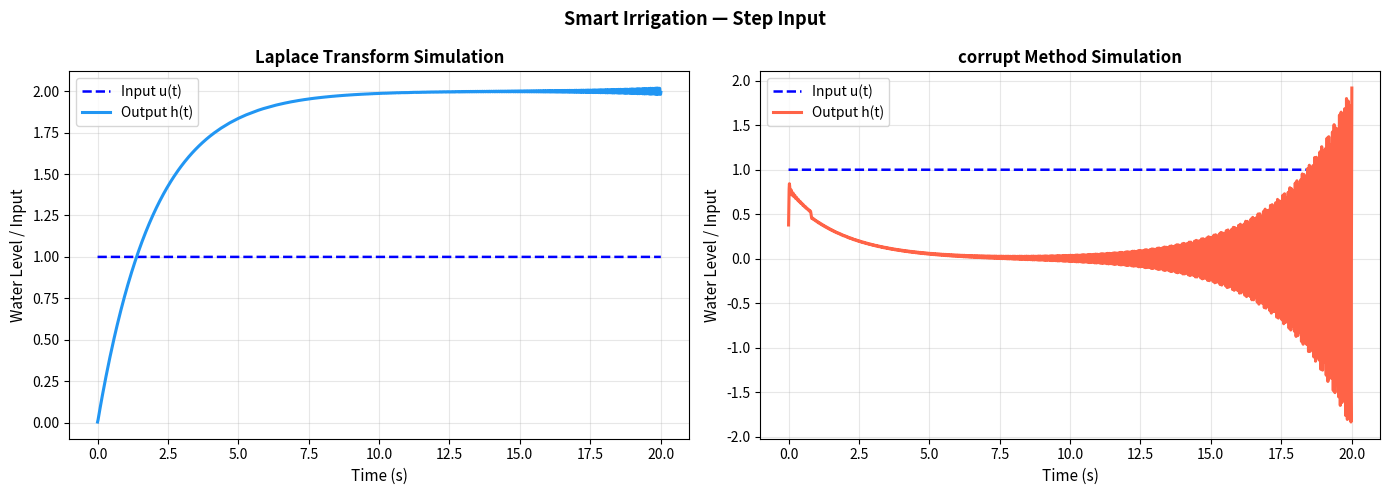
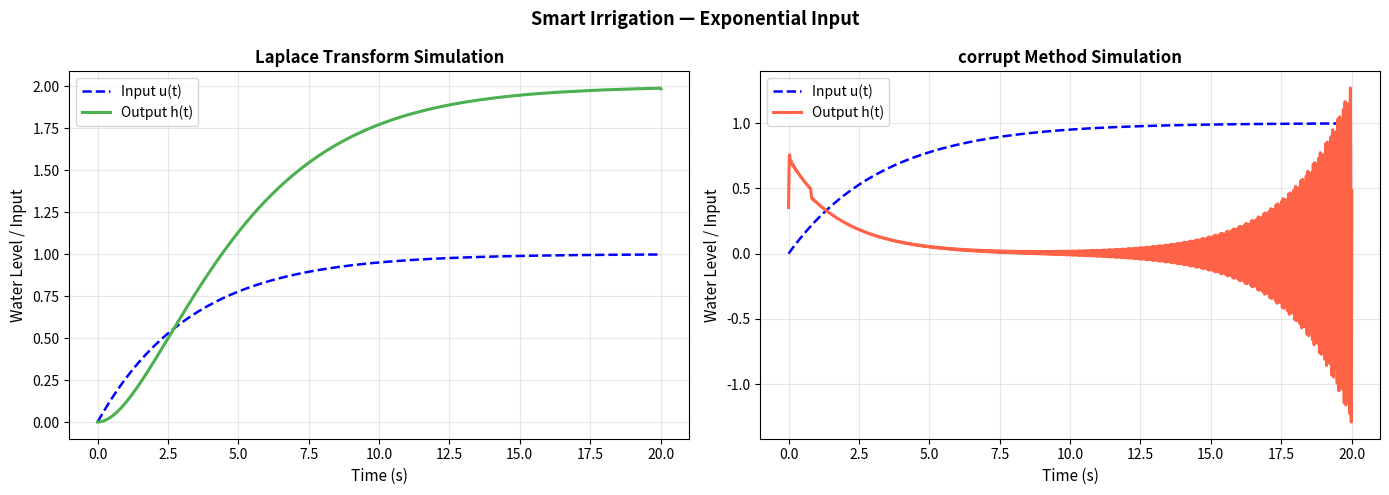
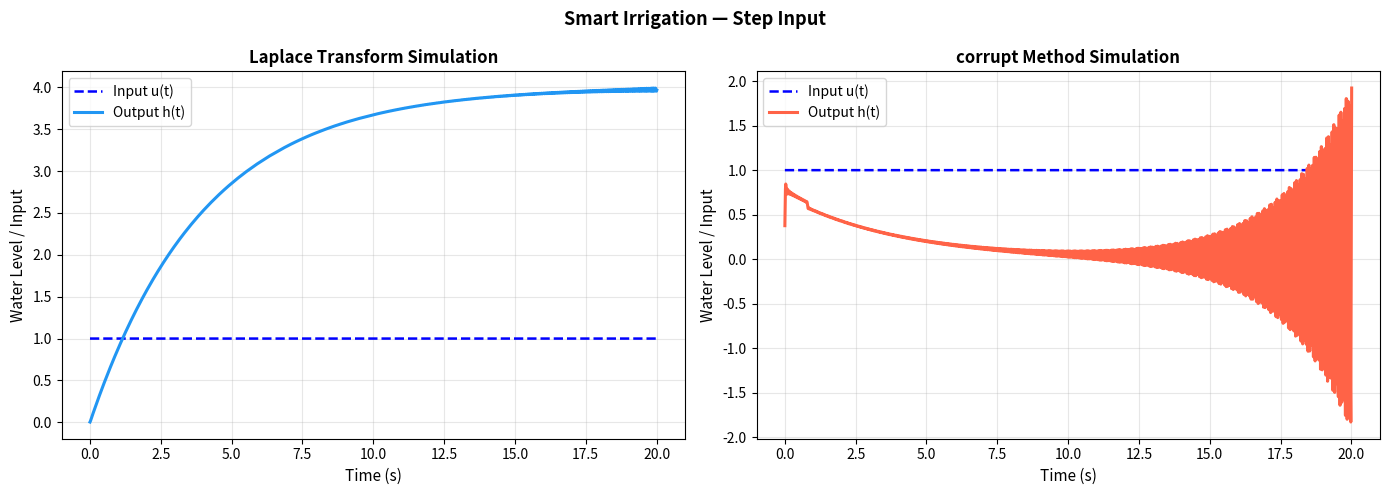
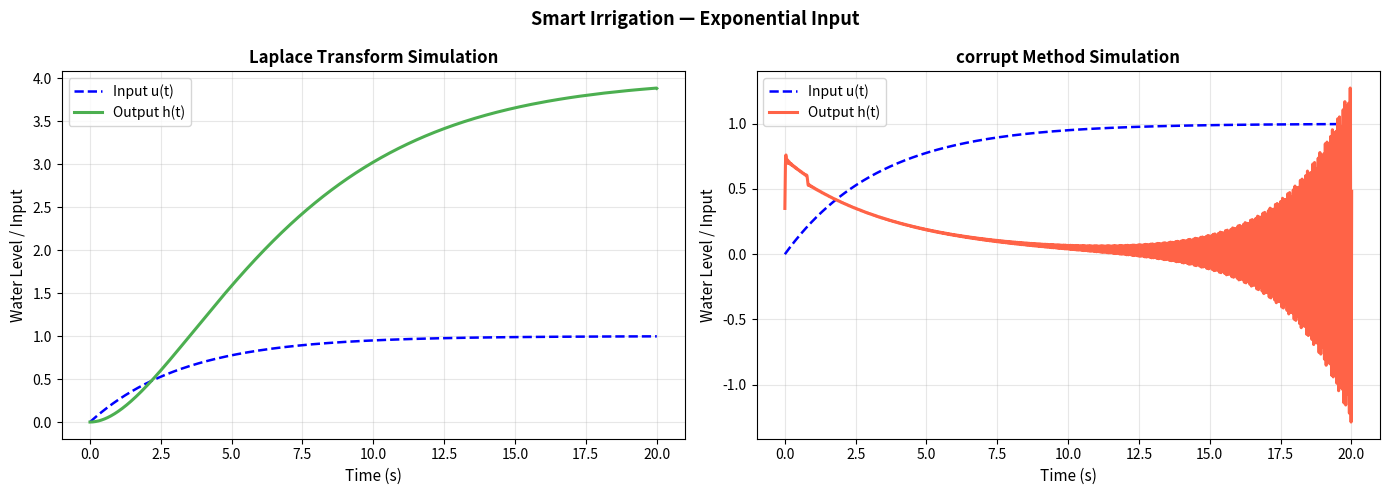
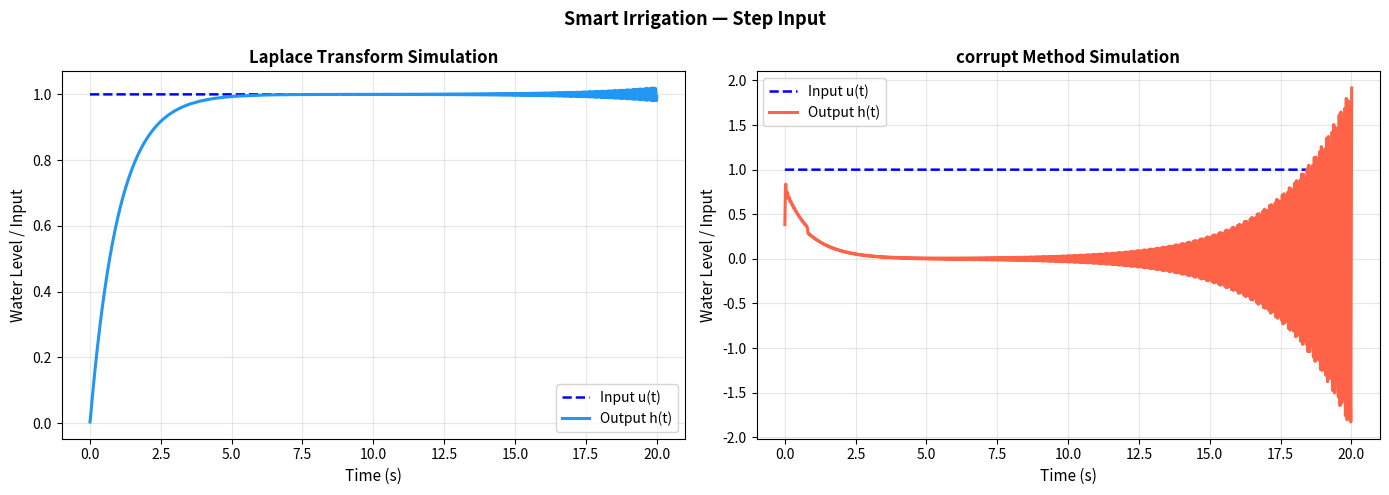
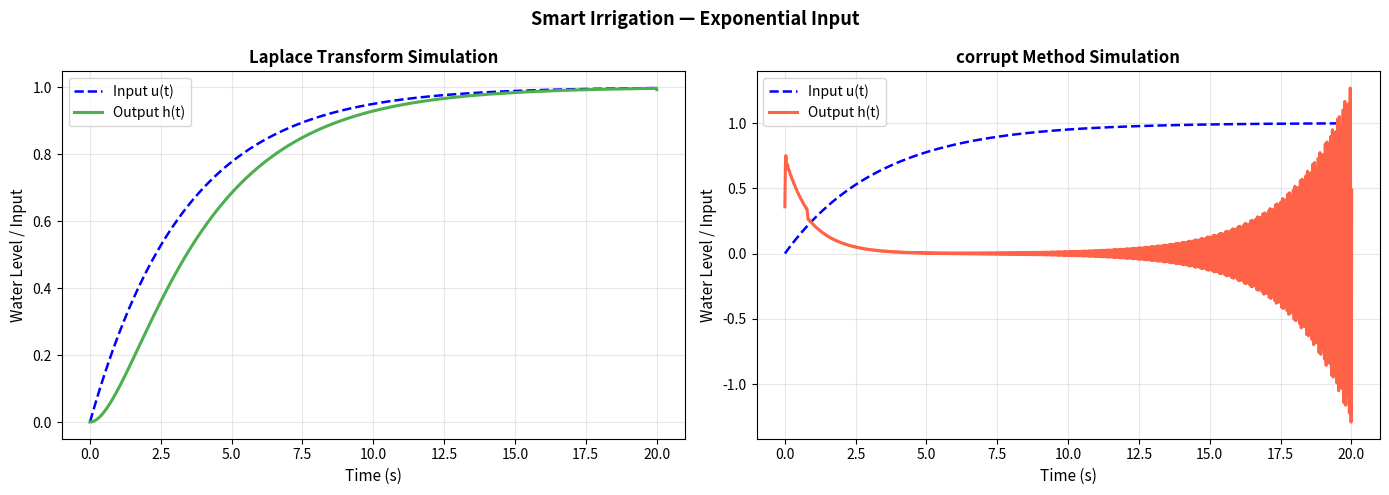
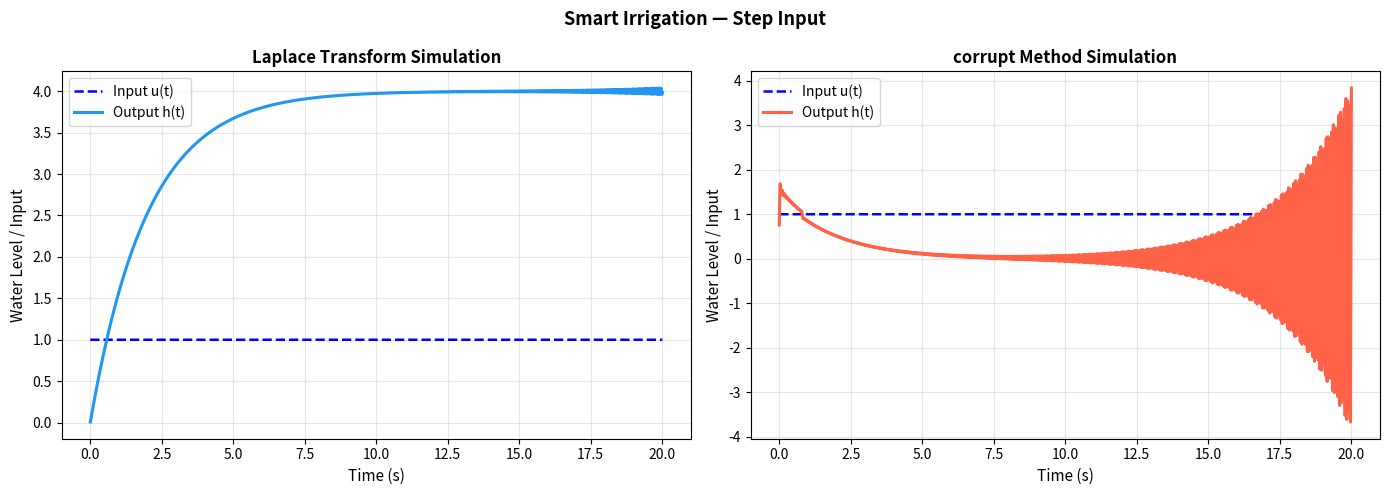
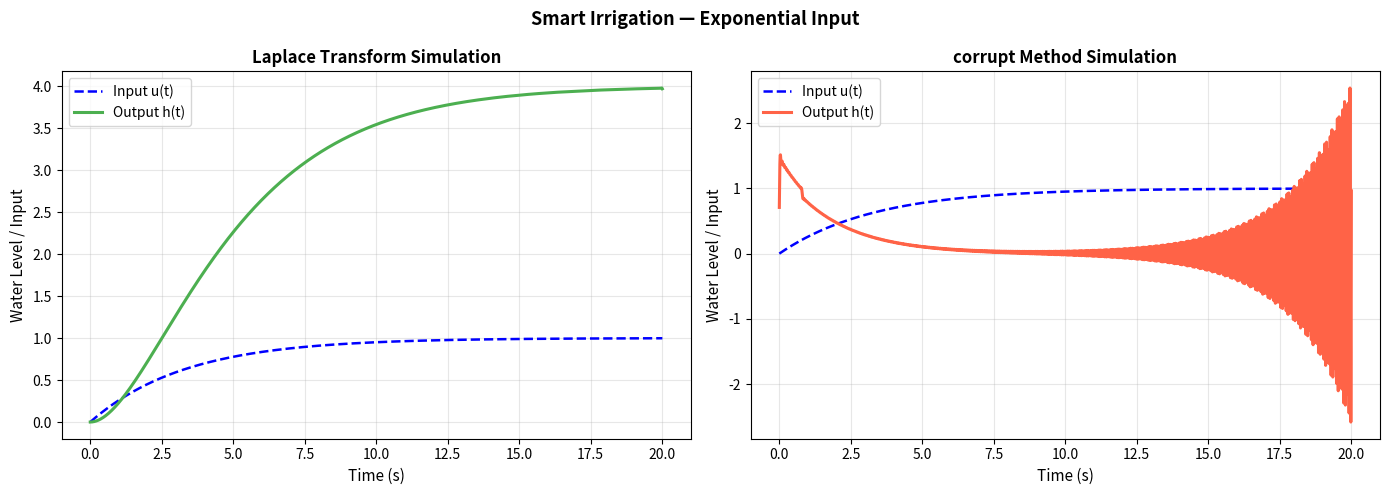

These charts were generated, in order, by the following Python code:
import numpy as np
import matplotlib.pyplot as plt


class SmartIrrigation:
    def __init__(self, a=0.5, b=1.0, t_max=20, dt=0.01):
        self.a = a
        self.b = b
        self.t_max = t_max
        self.dt = dt
        self.t = np.arange(0, t_max + dt, dt)

    def u_step(self):
        return np.ones_like(self.t)

    def u_ramp(self):
        return 0.1 * self.t

    def u_sin(self):
        return np.sin(0.5 * self.t)

    def u_exponential(self):
        return 1 - np.exp(-0.3 * self.t)

    def u_pulse(self):
        return np.where(self.t < 5, 1.0, 0.0)
    
    def A_u(self, u):
        error = -0.02 * self.t + 0.08 * np.sin(8 * self.t)
        return u + error
    
    def calculate_ise(self, h):
        h_ss = self.steady_state(h)
        error_sq = (h_ss - h)**2
        return np.trapezoid(error_sq, dx=self.dt)

    def calculate_energy(self, h):
        h_sq = h**2
        return np.trapezoid(h_sq, dx=self.dt)

    def laplace_transform(self, f, s):
        s = complex(s)  # making sure s is complex
        integrand = f * np.exp(-s * self.t)  # the function inside the integral
        if len(integrand) < 2:
            return 0.0
        # trapezoidal rule(from slides): (dt/2)*(first+last)+dt*sum(mid points)
        integral = (self.dt / 2) * (
            integrand[0] + integrand[-1] + 2 * np.sum(integrand[1:-1])
        )
        return integral

    def inverse_laplace(self, s_list, F_s_values):
        s_arr = np.asarray(s_list, dtype=complex)  # all s points on the contour
        H_arr = np.asarray(F_s_values, dtype=complex)
        omega = np.imag(s_arr)  # extract the omega values
        if len(omega) < 2:
            return np.zeros_like(self.t)
        domega = omega[1] - omega[0]
        c = np.real(s_arr[0])  # real part is the same for all
        exp_i_terms = np.exp(1j * np.outer(omega, self.t))
        complex_sum = np.dot(H_arr, exp_i_terms)  # sum over all contour points
        # final formula
        h = (domega / (2 * np.pi)) * np.real(complex_sum) * np.exp(c * self.t)
        return h

    def H_s(self, s, U_s):
        # trasnfer func according to the pdf
        s = complex(s)
        return (self.b / (self.a + s)) * U_s

    def steady_state(self, h):
        """Mean of last 5% of signal."""
        n5 = max(1, int(0.05 * len(h)))
        return float(np.mean(h[-n5:]))

    def time_constant(self, h):
        """Time to first reach 63.2% of steady-state."""
        h_ss = self.steady_state(h)
        if h_ss <= 0:
            return float("nan")
        tgt = 0.632 * h_ss
        idx = np.where(h >= tgt)[0]
        return float(self.t[idx[0]] if len(idx) > 0 else float("nan"))

    def rise_time(self, h):
        """Time to go from 10% to 90% of steady-state."""
        h_ss = self.steady_state(h)
        if h_ss <= 0:
            return float("nan")
        t10 = np.interp(0.1 * h_ss, h, self.t)
        t90 = np.interp(0.9 * h_ss, h, self.t)
        return t90 - t10

    def settling_time(self, h):
        """Time after which h(t) stays permanently within ±2% of h_ss."""
        h_ss = self.steady_state(h)
        if h_ss <= 0:
            return float("nan")
        band = 0.02 * abs(h_ss)
        out = np.where(np.abs(h - h_ss) > band)[0]
        if len(out) == 0:
            return 0.0
        last_violation_idx = out[-1]
        if last_violation_idx + 1 < len(self.t):
            return float(self.t[last_violation_idx + 1])
        else:
            return float(self.t[-1])  # already at the end

    def overshoot(self, h):
        """Percentage overshoot: (h_max - h_ss) / h_ss * 100."""
        h_ss = self.steady_state(h)
        if h_ss <= 0:
            return 0.0
        h_max = float(np.max(h))
        if h_max <= h_ss:
            return 0.0
        return float((h_max - h_ss) / h_ss * 100)

    def compute_metrics(self, h):

        return {
            "steady_state": self.steady_state(h),
            "time_constant": self.time_constant(h),
            "rise_time": self.rise_time(h),
            "settling_time": self.settling_time(h),
            "overshoot_%": self.overshoot(h),
        }

    def euler_simulate(self, u):
        """
        Euler method for dh/dt = -a*h(t) + b*u(t)
        h[n+1] = h[n] + dt * (-a*h[n] + b*u[n])
        """
        h = np.zeros_like(self.t)
        for n in range(len(self.t) - 1):
            dhdt = -self.a * h[n] + self.b * u[n]
            h[n + 1] = h[n] + self.dt * dhdt
        return h


# Change values of a, b to experiment with different system dynamics
configs = [
    {"name": "Default (a=0.5, b=1.0)...standard dynamics", "a": 0.5, "b": 1.0},
    {"name": "Slower response (a=0.25, b=1.0)...smaller a", "a": 0.25, "b": 1.0},
    {"name": "Faster response (a=1.0, b=1.0)...larger a", "a": 1.0, "b": 1.0},
    {"name": "Higher gain (a=0.5, b=2.0)...larger b", "a": 0.5, "b": 2.0},
]

for cfg in configs:
    print(cfg["name"])
    system = SmartIrrigation(a=cfg["a"], b=cfg["b"], t_max=20, dt=0.01)

    inputs = {
    "Step Input": system.u_step(),
    "Exponential Input": system.u_exponential(),
}

    # Bromwich contour parameters, set these values
    c = 0.5  # vertical line position. must be >pole at -0.5
    W = 100.0  # covers all frequencies, small W gives us crazy wiggles
    # W basically defines how far up and down tthe vertical line we integrate
    N = 2000  # N controls how finely we sample the vertical line
    domega = 2 * W / N
    omega_k = -W + np.arange(N) * domega
    s_list = c + 1j * omega_k

    colors = ["#2196F3", "#4CAF50", "#FF5722", "#9C27B0", "#FF9800"]

    for idx, (name, u) in enumerate(inputs.items()):
        print(f"Processing: {name}...")

        # --- Laplace --- set these values
        u_corrupt = system.A_u(u)
        U_s_vals = np.array([system.laplace_transform(u, s) for s in s_list])
        H_s_vals = np.array([system.H_s(s, U_s) for s, U_s in zip(s_list, U_s_vals)])
        h_laplace = system.inverse_laplace(s_list, H_s_vals)
        U_s_cor = np.array([system.laplace_transform(u_corrupt, s) for s in s_list])
        H_s_cor = np.array([system.H_s(s, U_s) for s, U_s in zip(s_list, u_corrupt)])
        h_corr = system.inverse_laplace(s_list, H_s_cor)

        ise_clean = system.calculate_ise(h_laplace)
        e_clean = system.calculate_energy(h_laplace)
        ise_cor = system.calculate_ise(h_corr)
        e_cor = system.calculate_energy(h_corr)
        
        print(f"\n{'='*30}")
        print(f"RESULTS FOR: {name}")
        print(f"{'Metric':<15} | {'Clean':<10} | {'Corrupted':<10}")
        print(f"{'-'*40}")
        print(f"{'ISE':<15} | {ise_clean:<10.4f} | {ise_cor:<10.4f}")
        print(f"{'Energy (E)':<15} | {e_clean:<10.4f} | {e_cor:<10.4f}")

        # --- Plot ---
        fig, axes = plt.subplots(1, 2, figsize=(14, 5), sharey=False)
        fig.suptitle(f"Smart Irrigation — {name}", fontsize=13, fontweight="bold")

        # Laplace subplot
        axes[0].plot(system.t, u, "b--", lw=1.8, label="Input u(t)")
        axes[0].plot(
            system.t, h_laplace, color=colors[idx], lw=2.2, label="Output h(t)"
        )
        axes[0].set_title("Laplace Transform Simulation", fontweight="bold")
        axes[0].set_xlabel("Time (s)", fontsize=11)
        axes[0].set_ylabel("Water Level / Input", fontsize=11)
        axes[0].legend(fontsize=10)
        axes[0].grid(True, alpha=0.3)

        # Euler subplot
        axes[1].plot(system.t, u, "b--", lw=1.8, label="Input u(t)")
        axes[1].plot(system.t, h_corr, color="tomato", lw=2.2, label="Output h(t)")
        axes[1].set_title("corrupt Method Simulation", fontweight="bold")
        axes[1].set_xlabel("Time (s)", fontsize=11)
        axes[1].set_ylabel("Water Level / Input", fontsize=11)
        axes[1].legend(fontsize=10)
        axes[1].grid(True, alpha=0.3)

        plt.tight_layout()
        plt.show()
